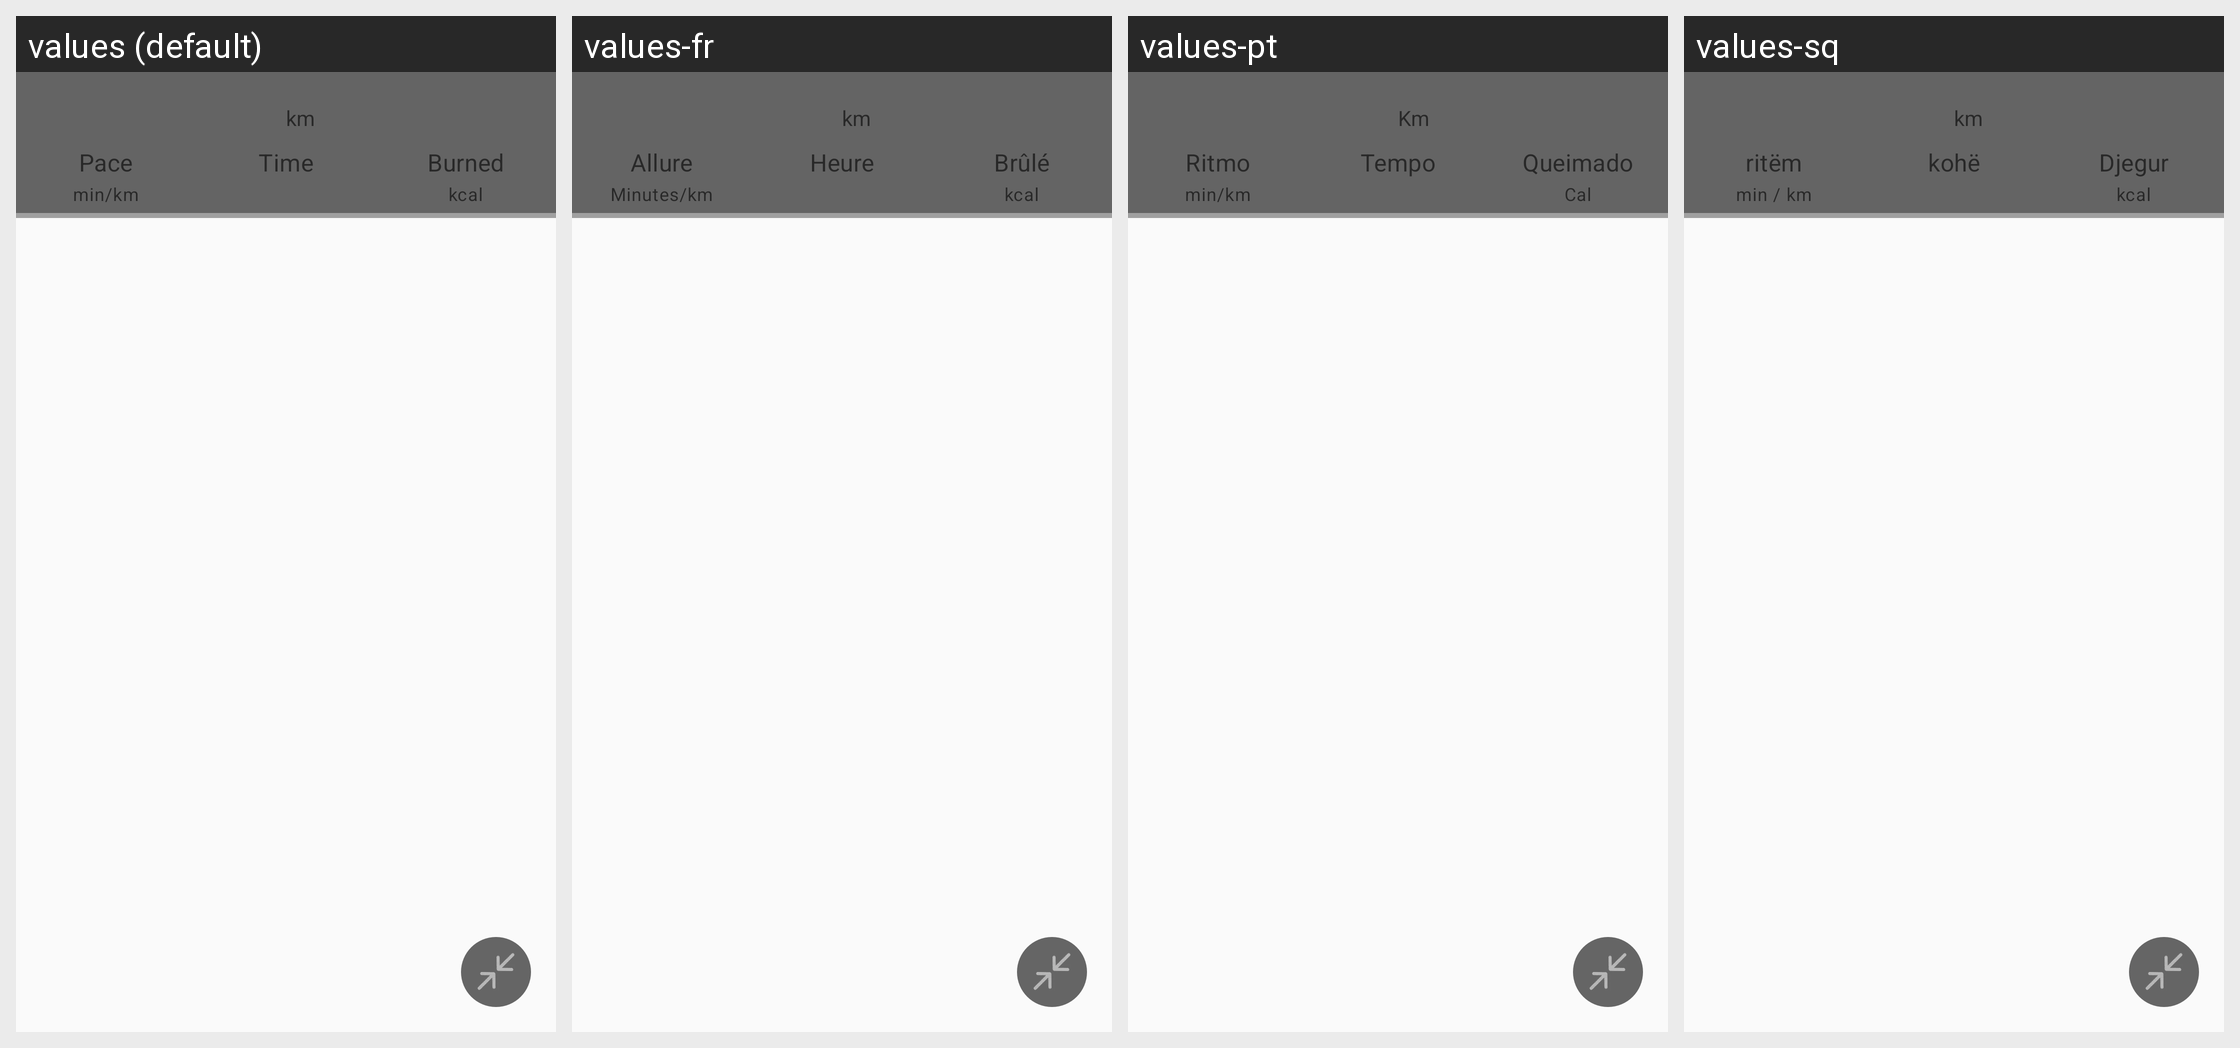

Translations of the strings shown on this Android screen, per locale in the grid:
Android screen res/layout/layout_sporting_map_container.xml rendered under 4 locales, left to right: values (default), values-fr, values-pt, values-sq. Device: Nexus 5 (rendered at 1080×1920; each locale shown at half size, 540×960, under a caption strip naming it); theme Theme.FitCloudPro.
Other locales in the repository, not shown: values-af, values-am, values-ar, values-as, values-az, values-be, values-bg, values-bn, values-bs, values-ca, values-cs, values-cs-rCZ, values-da, values-da-rDK, values-de, values-el, values-en, values-en-rGB, values-es, values-es-rES, values-es-rUS, values-et, values-eu, values-fa, values-fi, values-fi-rFI, values-fr-rCA, values-gl, values-gu, values-hi, values-hi-rIN, values-hr, values-hr-rHR, values-hu, values-hu-rHU, values-hy, values-in, values-is, values-it, values-iw, values-iw-rIL, values-ja, values-ja-rJP, values-ka, values-kk, values-km, values-kn, values-ko, values-ky, values-lo, values-lt, values-lv, values-mk, values-ml, values-mn, values-mr, values-ms, values-my, values-nb, values-ne, values-nl, values-or, values-pa, values-pl, values-pt-rBR, values-pt-rPT, values-ro, values-ru, values-si, values-sk, values-sk-rSK, values-sl, values-sr, values-sv, values-sv-rSE, values-sw, values-ta, values-te, values-th, values-th-rTH, values-tl, values-tr, values-tr-rTR, values-uk, values-uk-rUA, values-ur, values-uz, values-vi, values-vi-rVN, values-zh, values-zh-rCN, values-zh-rHK, values-zh-rTW, values-zu.
Strings drawn on this screen, with the default value and each locale's value (text and hints the layout hard-codes, and strings that could not be matched under every locale, appear in the picture but are not listed):

unit_km
  values: km
  values-fr: km  [not translated; the default value is used]
  values-pt: Km
  values-sq: km  [not translated; the default value is used]

sport_pace
  values: Pace
  values-fr: Allure
  values-pt: Ritmo
  values-sq: ritëm

sport_unit_min_per_km
  values: min/km
  values-fr: Minutes/km
  values-pt: min/km  [not translated; the default value is used]
  values-sq: min / km

sport_use_time
  values: Time
  values-fr: Heure
  values-pt: Tempo
  values-sq: kohë

sport_consumes
  values: Burned
  values-fr: Brûlé
  values-pt: Queimado
  values-sq: Djegur

unit_k_calorie
  values: kcal
  values-fr: kcal  [not translated; the default value is used]
  values-pt: Cal
  values-sq: kcal  [not translated; the default value is used]
